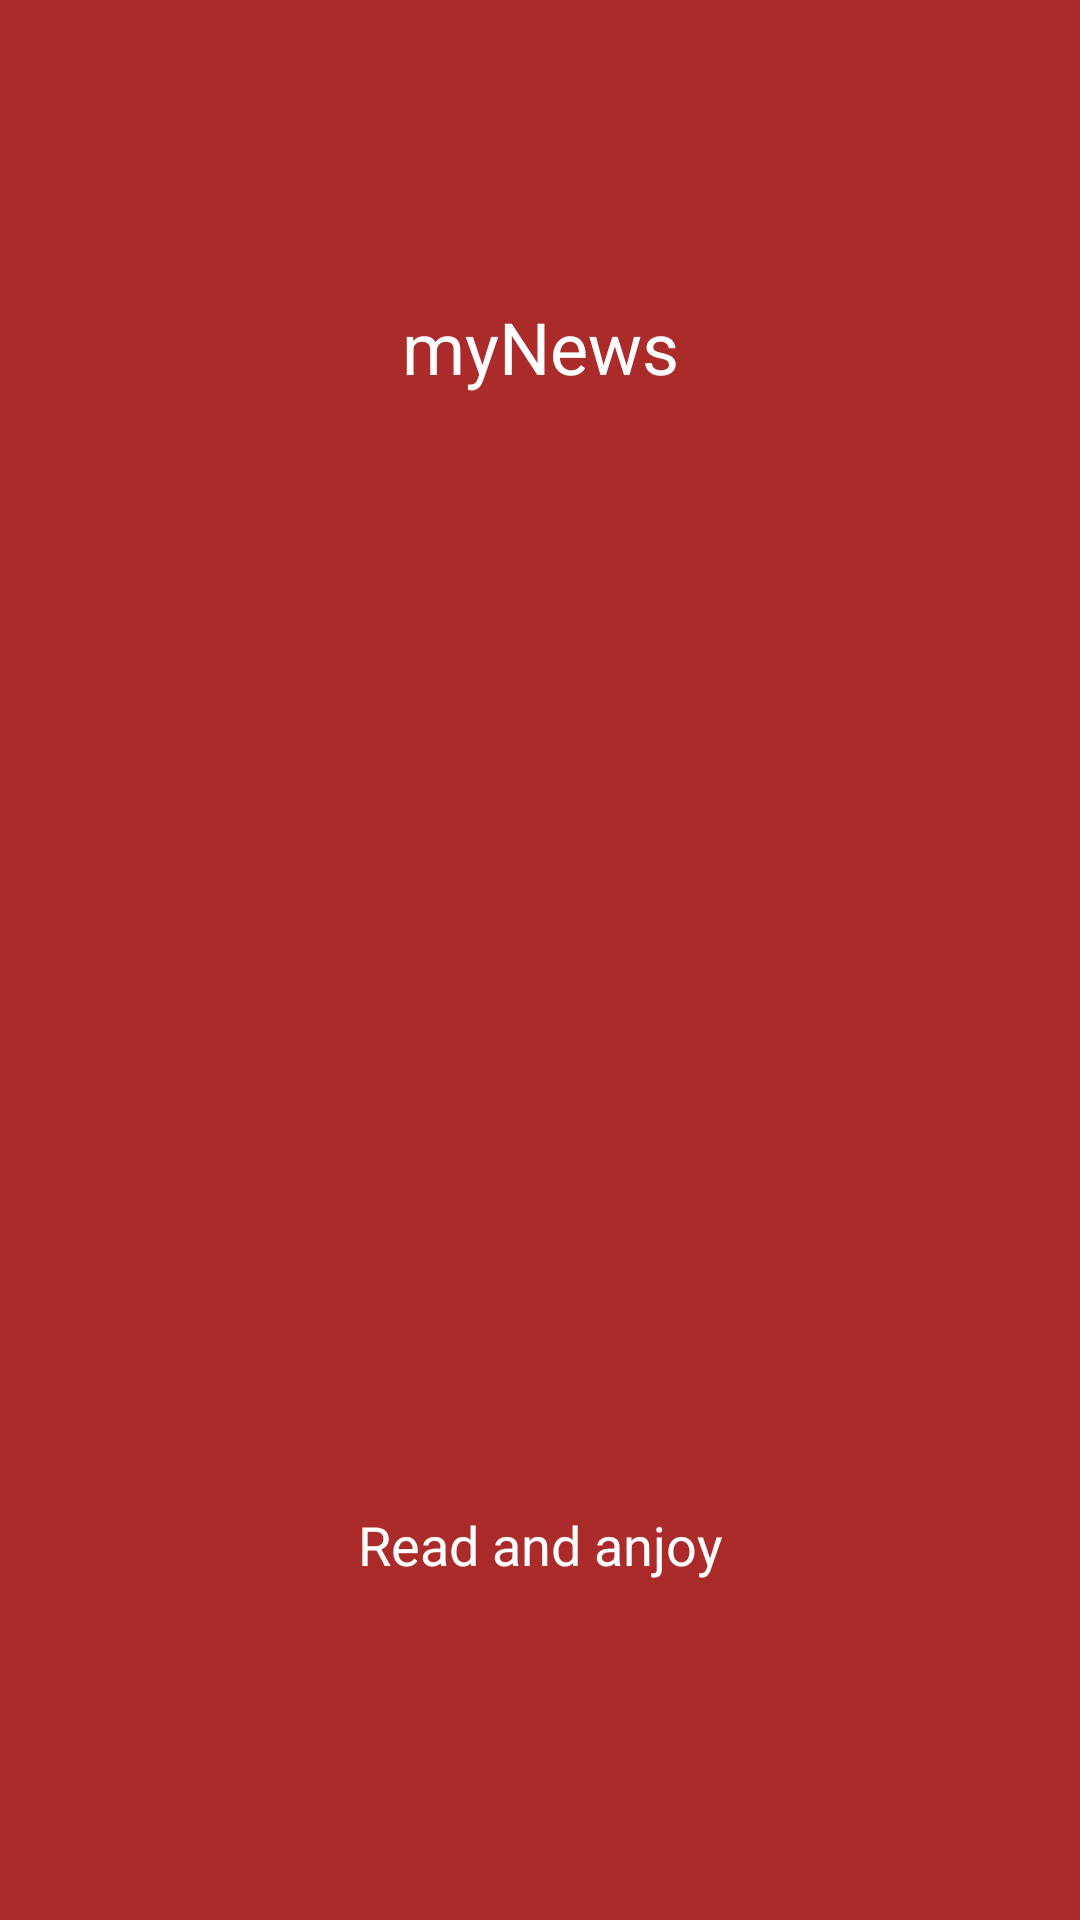

Here is an Android app screen rendered from its layout file. Give the layout XML and the strings, colors and styles it references.
<!-- AndroidManifest.xml: application theme AppTheme -->
<!-- res/layout/activity_splash.xml -->
<?xml version="1.0" encoding="utf-8"?>
<android.support.constraint.ConstraintLayout xmlns:android="http://schemas.android.com/apk/res/android"
    xmlns:app="http://schemas.android.com/apk/res-auto"
    xmlns:tools="http://schemas.android.com/tools"
    android:layout_width="match_parent"
    android:layout_height="match_parent"
    android:background="@color/colorCategoryItem"
    tools:context="com.example.vitaliy.news.ui.splash.SplashActivity">

    <ImageView
        android:id="@+id/imgLogo"
        android:layout_width="163dp"
        android:layout_height="139dp"
        android:layout_marginBottom="8dp"
        android:layout_marginEnd="8dp"
        android:layout_marginStart="8dp"
        android:layout_marginTop="8dp"
        app:layout_constraintBottom_toBottomOf="parent"
        app:layout_constraintEnd_toEndOf="parent"
        app:layout_constraintStart_toStartOf="parent"
        app:layout_constraintTop_toTopOf="parent"
        app:srcCompat="@drawable/news" />

    <TextView
        android:id="@+id/tv"
        android:layout_width="wrap_content"
        android:layout_height="wrap_content"
        android:layout_marginBottom="28dp"
        android:layout_marginEnd="8dp"
        android:layout_marginStart="8dp"
        android:layout_marginTop="8dp"
        android:text="myNews"
        android:textColor="@color/cardview_light_background"
        android:textSize="24sp"
        app:layout_constraintBottom_toTopOf="@+id/imgLogo"
        app:layout_constraintEnd_toEndOf="@+id/imgLogo"
        app:layout_constraintStart_toStartOf="@+id/imgLogo"
        app:layout_constraintTop_toTopOf="parent" />

    <TextView
        android:id="@+id/desc"
        android:layout_width="wrap_content"
        android:layout_height="wrap_content"
        android:layout_marginBottom="8dp"
        android:layout_marginEnd="8dp"
        android:layout_marginStart="8dp"
        android:layout_marginTop="8dp"
        android:text="Read and anjoy"
        android:textColor="@color/cardview_light_background"
        android:textSize="18sp"
        app:layout_constraintBottom_toBottomOf="parent"
        app:layout_constraintEnd_toEndOf="@+id/imgLogo"
        app:layout_constraintStart_toStartOf="@+id/imgLogo"
        app:layout_constraintTop_toBottomOf="@+id/imgLogo" />
</android.support.constraint.ConstraintLayout>
<!-- resources referenced by this layout -->
<resources>
  <color name="colorCategoryItem">#ab2b2b</color>
  <style name="AppTheme" parent="Theme.AppCompat.Light.NoActionBar">
          
          <item name="colorPrimary">@color/colorPrimary</item>
          <item name="colorPrimaryDark">@color/colorPrimaryDark</item>
          <item name="colorAccent">@color/colorAccent</item>
      </style>
  <color name="colorPrimary">#3f51b5</color>
  <color name="colorPrimaryDark">#080000</color>
  <color name="colorAccent">#e78b90</color>
</resources>
